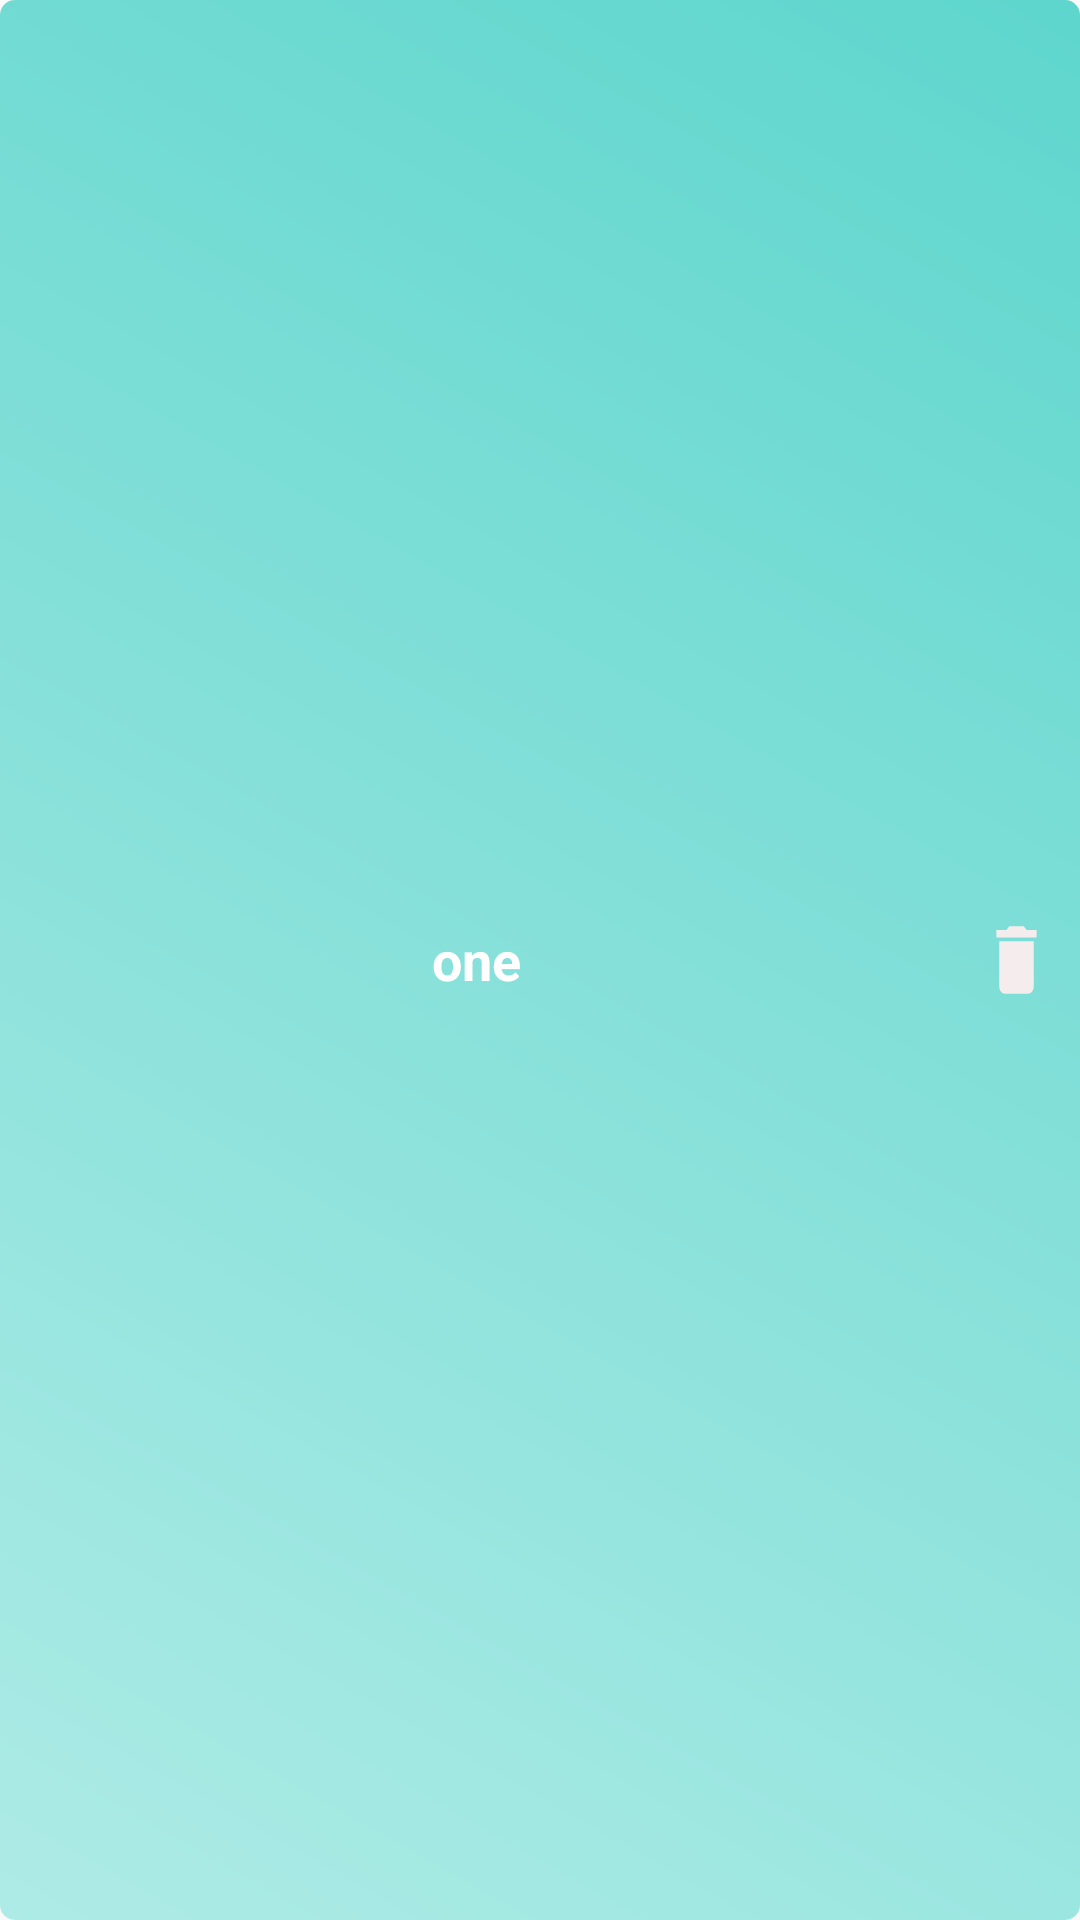

Reconstruct the res/layout file that produces this screen, plus the resources it refers to.
<!-- AndroidManifest.xml: application theme AppTheme -->
<!-- res/layout/child_title.xml -->
<?xml version="1.0" encoding="utf-8"?>
<LinearLayout xmlns:android="http://schemas.android.com/apk/res/android"
    android:layout_width="match_parent"
    android:layout_height="60dp"
    android:background="@drawable/list_gradiant"
    android:orientation="horizontal"
    android:gravity="center"
    android:weightSum="1">

    <LinearLayout
        android:layout_width="match_parent"
        android:layout_height="wrap_content"
        android:layout_weight=".95"
        android:layout_gravity="center"
        android:orientation="horizontal"
        android:weightSum="1">

        <ImageView
            android:visibility="gone"
            android:layout_width="40dp"
            android:layout_height="40dp"
            android:layout_gravity="center"
            android:layout_marginLeft="20dp"
            android:layout_weight=".1"
             />


        <TextView
            android:gravity="center"
            android:textColor="@android:color/white"
            android:id="@+id/ed_title"
            android:layout_width="match_parent"
            android:layout_height="wrap_content"
            android:layout_margin="10dp"
            android:layout_weight=".5"
            android:text="one"
            android:layout_marginLeft="20dp"
            android:textSize="18dp"
            android:textStyle="bold" />


    </LinearLayout>


    <Button
        android:id="@+id/delete"
        android:layout_width="25dp"
        android:layout_height="30dp"
        android:layout_margin="10dp"
        android:gravity="center"
        android:layout_gravity="center"
        android:layout_weight=".05"
        android:background="@drawable/delete" />

</LinearLayout>
<!-- resources referenced by this layout -->
<resources>
  <!-- drawable delete (drawable) -->
  <vector xmlns:android="http://schemas.android.com/apk/res/android"
      android:width="24dp"
      android:height="24dp"
      android:tint="#F5EDED"
      android:viewportWidth="24.0"
      android:viewportHeight="24.0">
      <path
          android:fillColor="#FF000000"
          android:pathData="M6,19c0,1.1 0.9,2 2,2h8c1.1,0 2,-0.9 2,-2V7H6v12zM19,4h-3.5l-1,-1h-5l-1,1H5v2h14V4z" />
  </vector>
  <!-- drawable list_gradiant (drawable) -->
  <?xml version="1.0" encoding="utf-8"?>
  <shape xmlns:android="http://schemas.android.com/apk/res/android">
  
      <gradient
          android:startColor="#AEEBE6"
          android:endColor="#5ED6CD"
          android:angle="45"/>
      <corners
          android:radius="5dp"/>
  
  </shape>
  <style name="AppTheme" parent="Theme.AppCompat.Light.DarkActionBar">
          
          <item name="colorPrimary">#26A69A</item>
          <item name="colorPrimaryDark">#26A69A</item>
          <item name="colorAccent">#26A69A</item>
      </style>
</resources>
